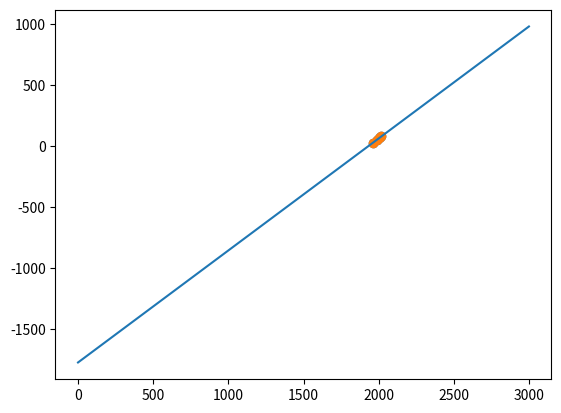

Source code (Python): (Note: this script raises an exception after producing the figure.)
import numpy as np
import matplotlib.pyplot as plt

x=[2017,2010,2000,1990,1960]
y=[80.810525,72.137546,63.174483,53.994605,27.553280]

plt.scatter(x,y)


topx=sum(x)
topy=sum(y)
n=len(x)
yort=sum(y)/n
xort=sum(x)/n

topxycarpim=topx*topy

topxkare=topx**2

karextop=0
for i in range(0,n):
    karextop+=x[i]**2

xycarpimtoplam=0
for i in range(0,n):
    xycarpimtoplam+=x[i]*y[i]


B1=(xycarpimtoplam-(topxycarpim/n))/(karextop-(topxkare/n))
B0=yort-B1*xort
print(B1,B0)
a=np.arange(3000)
plt.scatter(x,y)
plt.plot(B1*a+B0)

kac=int(input("yıl gir"))
tahmin=B1*kac+B0

print("girilen yıl için nüfus tahmini: ",tahmin)
plt.scatter(kac,tahmin,c="red",marker=">")
plt.show()



